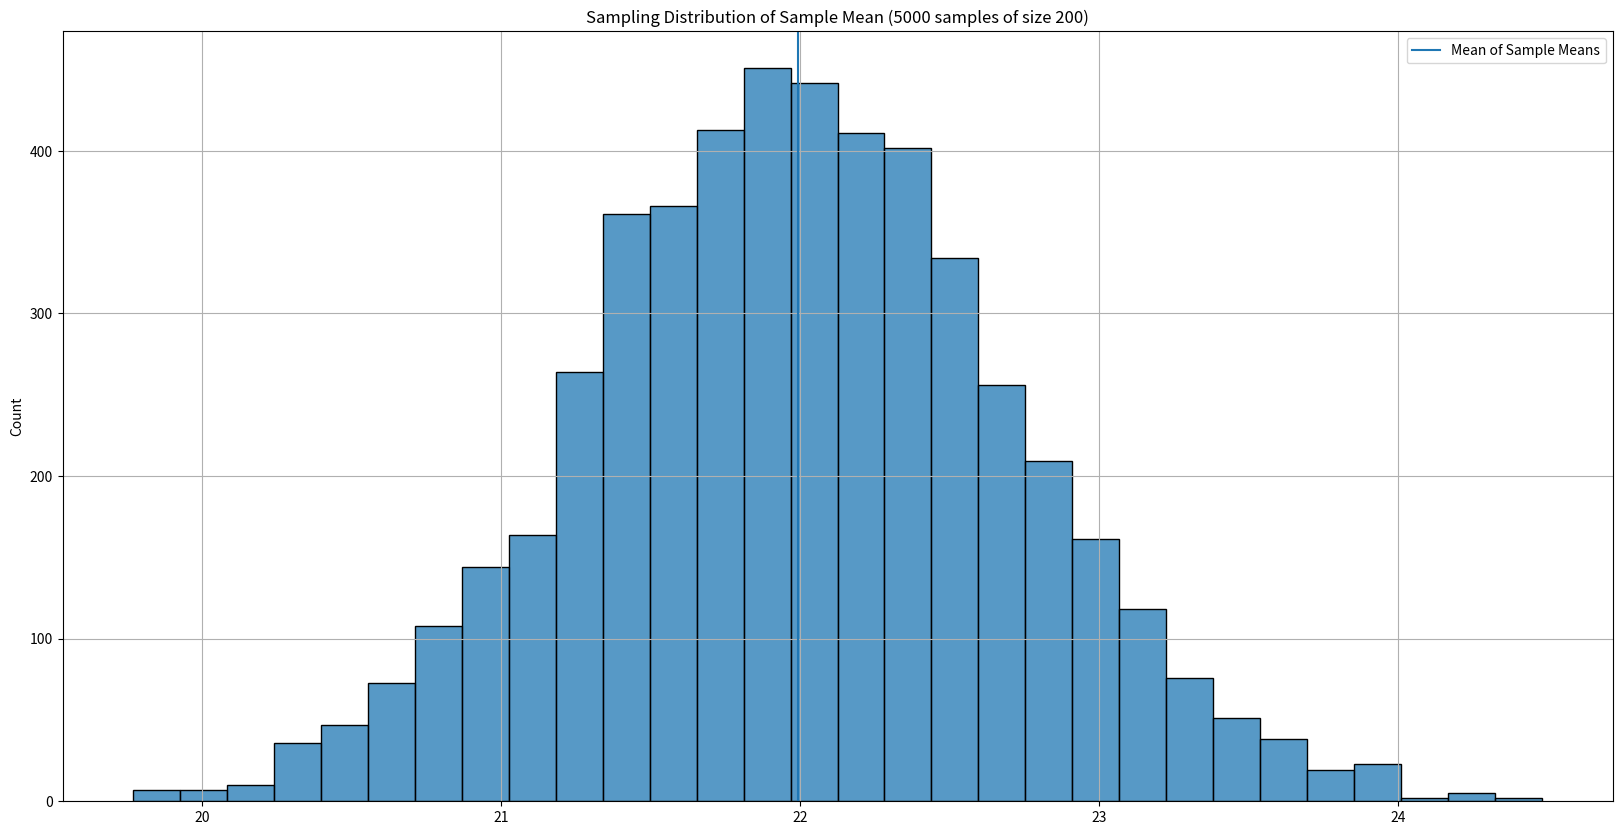
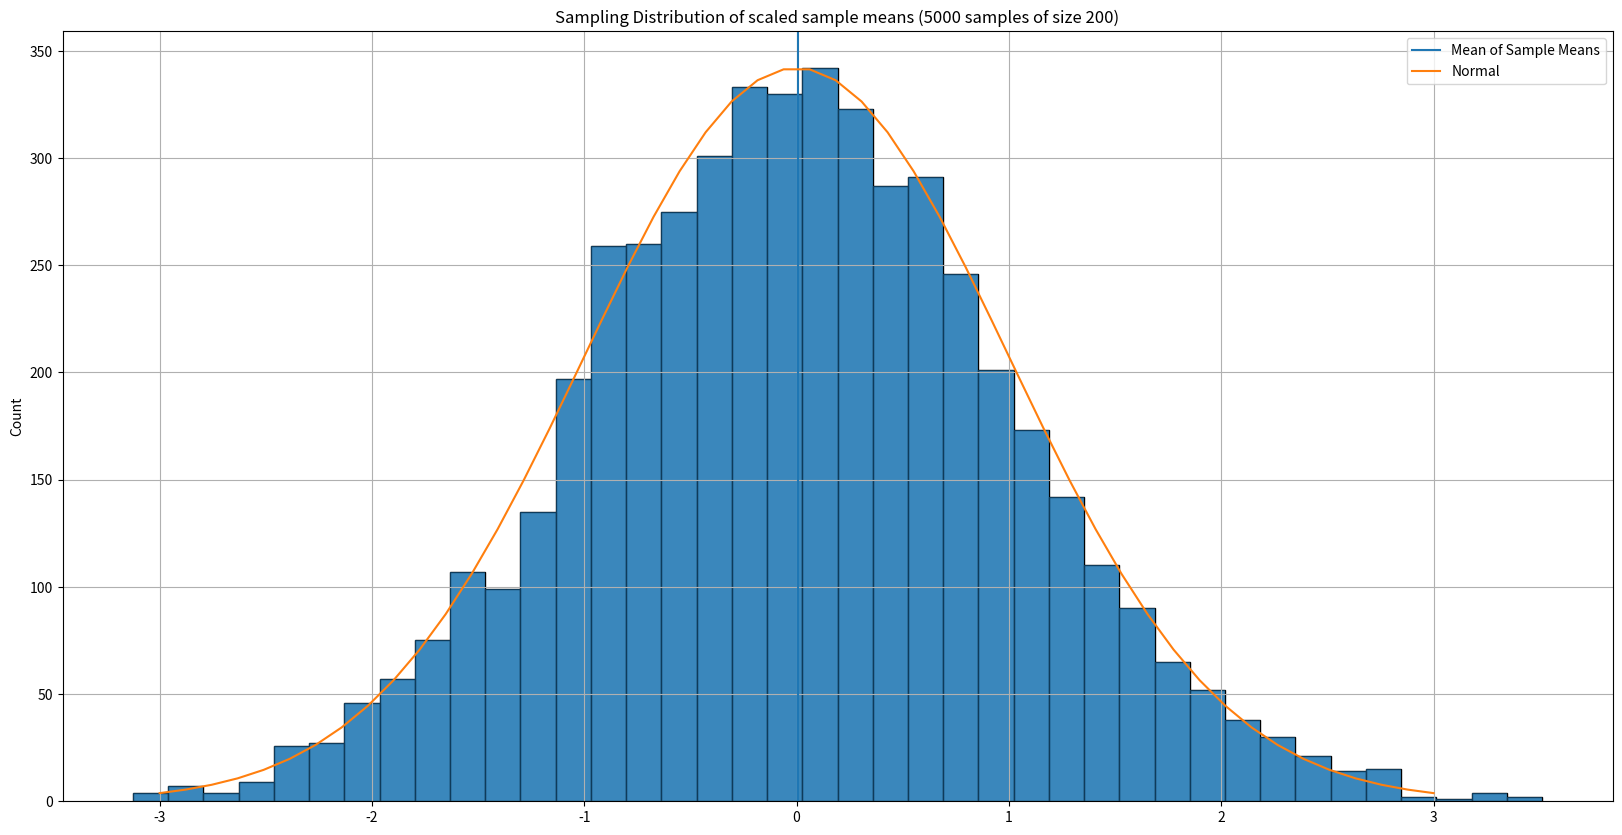

Write Python code to recreate these figures, in order.
import seaborn as sns
import numpy as np
import matplotlib.pyplot as plt
import scipy.stats as stats


# function makes (n_samples) samples of size (sample_size) from population and computes sample mean for each sample
def get_means_vec(data, n_samples, sample_size):
    means = np.empty(n_samples)
    for i in range(n_samples):
        x = np.random.choice(data, sample_size, replace=False)
        means[i] = x.mean()
    return means


# Generate Population Data
N = 80000

# The main idea of the Central Limit Theorem is that we can sample from absolutely any distribution
# But scaled distribution of sample means ... still will be normal. :)

# Let us generate 3 populations of N objects each w.r.t. different distributions:

data_set_uniform = np.random.randint(0, 100, size=N)  # Uniform
data_set_exp = np.random.exponential(size=N)  # Exponential
data_set_bin = np.random.binomial(n=20, p=0.2, size=N)  # Binomial(20, 0.2)

# Then let us sum up these 3 arrays of populations with changes to each of them.
# As a result we will get a population of absolutely strange nature

data_set = data_set_exp ** 2 + (5 * data_set_bin) + np.sin(data_set_uniform)

# Find out global properties of population:
population_mu = np.mean(data_set)
population_var = np.var(data_set)

# Generate Sample Means
sample_size = 200  # keep fixed for the first time
n_draws = 5000
x_means = get_means_vec(data_set, n_draws, sample_size)

# Plot Sample Means
# Change (n_draws) and look how the picture is changing

plt.figure(figsize=(20, 10))
sns.histplot(x_means, bins=30).grid()
plt.title('Sampling Distribution of Sample Mean ({} samples of size {})'.format(n_draws, sample_size))
plt.axvline(x=np.mean(x_means), label='Mean of Sample Means')
plt.legend()
plt.show()

# Now let us scale our sampling distribution to the form in CLT:

z = (x_means - population_mu) / (np.sqrt(population_var / sample_size))
x_space = np.linspace(-3, 3)

plt.figure(figsize=(20, 10))
sns.histplot(z, bins=40).grid()
counts, _, _ = plt.hist(z, bins=40, alpha=0.5)  # just in order to find out the scaling coefficient for PDF
# plt.hist(z, bins=40, alpha=0.5)
plt.title('Sampling Distribution of scaled sample means ({} samples of size {})'.format(n_draws, sample_size))
plt.axvline(x=np.mean(z), label='Mean of Sample Means')

# scaling of normal PDF is needed, because histogram has large values on y-axis, and we need to fit them

plt.plot(x_space, np.max(counts) * stats.norm.pdf(x_space, 0, 1) * np.sqrt(2 * np.pi), label='Normal')
plt.legend()
plt.show()
